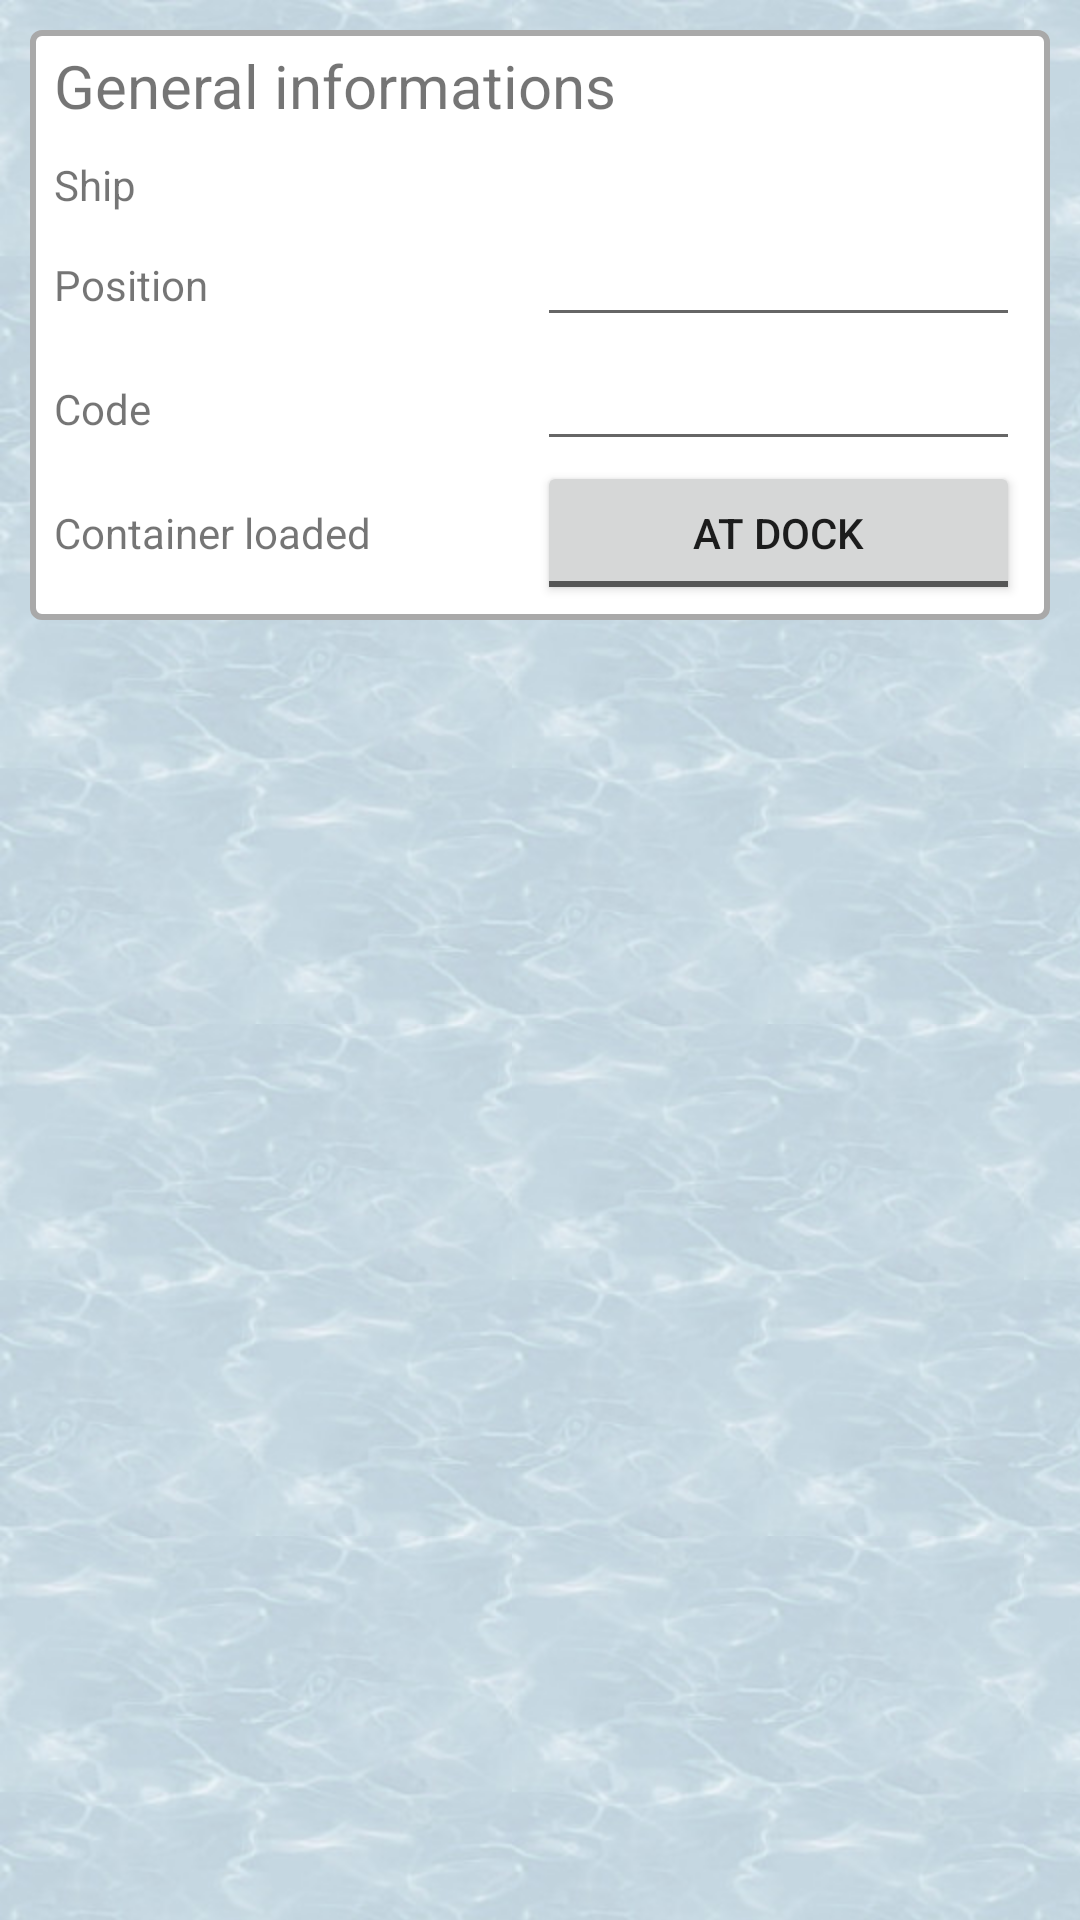

The Android layout XML behind this screen, and the referenced resources:
<!-- AndroidManifest.xml: application theme AppTheme -->
<!-- res/layout/activity_lm_container_add_edit.xml -->
<?xml version="1.0" encoding="utf-8"?>
<LinearLayout xmlns:android="http://schemas.android.com/apk/res/android"
    xmlns:tools="http://schemas.android.com/tools"
    android:layout_width="match_parent"
    android:layout_height="match_parent"
    android:gravity="center_horizontal"
    android:orientation="vertical"
    tools:context=".ui.LogisticsManagerContainerAddEditActivity"
    android:background="@drawable/texture_eau"
    android:paddingLeft="10dp"
    android:paddingRight="10dp"
    android:paddingTop="10dp">

    
    <LinearLayout
        android:layout_width="match_parent"
        android:layout_height="wrap_content"
        android:orientation="vertical"
        style="@style/border_white_style">

        
        <TextView xmlns:android="http://schemas.android.com/apk/res/android"
            android:layout_width="match_parent"
            android:layout_height="wrap_content"
            android:text="@string/general_information"
            android:textSize="@dimen/title_inside_view"
            android:layout_marginBottom="10dp"/>

        
        <LinearLayout
            android:layout_width="match_parent"
            android:layout_height="wrap_content"
            android:orientation="horizontal">

            
            <TextView xmlns:android="http://schemas.android.com/apk/res/android"
                android:layout_width="match_parent"
                android:layout_height="wrap_content"
                android:layout_weight="1"
                android:text="@string/ship"
                />

            
            <Spinner xmlns:android="http://schemas.android.com/apk/res/android"
                android:id="@+id/ae_lm_ship_name_spinner"
                style="@style/spinner_style"
                android:layout_width="match_parent"
                android:layout_height="wrap_content"
                android:layout_weight="1" />

        </LinearLayout>

        
        <LinearLayout
            android:layout_width="match_parent"
            android:layout_height="wrap_content"
            android:orientation="horizontal">

            
            <TextView xmlns:android="http://schemas.android.com/apk/res/android"
                android:layout_width="match_parent"
                android:layout_height="wrap_content"
                android:layout_weight="1"
                android:text="@string/dock_position"/>

            
            <EditText xmlns:android="http://schemas.android.com/apk/res/android"
                android:id="@+id/ae_lm_dock_position"
                android:layout_width="match_parent"
                android:layout_height="wrap_content"
                android:layout_weight="1"
                android:inputType="text" />

        </LinearLayout>

        
        <LinearLayout
            android:layout_width="match_parent"
            android:layout_height="wrap_content"
            android:orientation="horizontal">

            
            <TextView xmlns:android="http://schemas.android.com/apk/res/android"
                android:layout_width="match_parent"
                android:layout_height="wrap_content"
                android:layout_weight="1"
                android:text="@string/container_name"/>

            
            <EditText xmlns:android="http://schemas.android.com/apk/res/android"
                android:id="@+id/ae_lm_container_name"
                android:layout_width="match_parent"
                android:layout_height="wrap_content"
                android:layout_weight="1"
                android:inputType="text" />

        </LinearLayout>

        
        <LinearLayout
            android:layout_width="match_parent"
            android:layout_height="wrap_content"
            android:orientation="horizontal">

            
            <TextView xmlns:android="http://schemas.android.com/apk/res/android"
                android:layout_width="match_parent"
                android:layout_height="wrap_content"
                android:layout_weight="1"
                android:text="@string/container_loaded"/>

            
            <ToggleButton
                android:id="@+id/ae_lm_loaded_status"
                android:layout_width="match_parent"
                android:layout_height="wrap_content"
                android:layout_weight="1"
                android:textOn="@string/loaded_true"
                android:textOff="@string/loaded_false"/>

        </LinearLayout>

    </LinearLayout>

</LinearLayout>
<!-- resources referenced by this layout -->
<resources>
  <dimen name="title_inside_view">20sp</dimen>
  <!-- drawable texture_eau (drawable) -->
  <?xml version="1.0" encoding="utf-8"?>
  <bitmap xmlns:android="http://schemas.android.com/apk/res/android"
      android:src="@drawable/eau"
      android:tileMode="repeat" />
  <string name="container_loaded">Container loaded</string>
  <string name="container_name">Code</string>
  <string name="dock_position">Position</string>
  <string name="general_information">General informations</string>
  <string name="loaded_false">At dock</string>
  <string name="loaded_true">On ship</string>
  <string name="ship">Ship</string>
  <style name="border_white_style">
          <item name="android:layout_width">match_parent</item>
          <item name="android:layout_height">wrap_content</item>
          <item name="android:paddingLeft">8dp</item>
          <item name="android:paddingTop">5dp</item>
          <item name="android:paddingBottom">5dp</item>
          <item name="android:background">@drawable/round_border</item>
      </style>
  <style name="spinner_style">
          <item name="android:layout_width">match_parent</item>
          <item name="android:layout_height">wrap_content</item>
          <item name="android:background">@drawable/gradient_spinner</item>
          <item name="android:paddingLeft">8dp</item>
          <item name="android:paddingRight">20dp</item>
          <item name="android:paddingTop">5dp</item>
          <item name="android:paddingBottom">5dp</item>
          <item name="android:popupBackground">#DFFFFFFF</item>
      </style>
  <style name="AppTheme" parent="Theme.AppCompat.Light.DarkActionBar">
          
          <item name="colorPrimary">@color/colorPrimary</item>
          <item name="colorPrimaryDark">@color/colorPrimaryDark</item>
          <item name="colorAccent">@color/colorAccent</item>
      </style>
  <!-- drawable eau: jpg bitmap (drawable-hdpi, 14860 bytes) -->
  <!-- drawable round_border (drawable-mdpi) -->
  <?xml version="1.0" encoding="utf-8"?>
  <selector xmlns:android="http://schemas.android.com/apk/res/android">
      <item><layer-list>
          <item>
              <shape>
                  <solid
                      android:color="@color/White">
                  </solid>
  
                  <corners android:radius="3dp" />
  
                  <padding
                      android:bottom="10dp"
                      android:left="10dp"
                      android:right="10dp"
                      android:top="10dp" />
                  <stroke
                      android:width="2dp"
                      android:color="@color/DarkGray"/>
              </shape>
          </item>
      </layer-list></item>
  </selector>
  <!-- drawable gradient_spinner (drawable) -->
  <?xml version="1.0" encoding="utf-8"?>
  <selector xmlns:android="http://schemas.android.com/apk/res/android">
      <item><layer-list>
          <item>
              <shape>
                  <solid
                      android:color="@color/White">
                  </solid>
  
                  <corners android:radius="3dp" />
  
                  <padding
                      android:bottom="10dp"
                      android:left="10dp"
                      android:right="10dp"
                      android:top="10dp" />
                  <stroke
                      android:width="2dp"
                      android:color="@color/DarkGray"/>
              </shape>
          </item>
          <item >
              <bitmap android:gravity="bottom|right"
                  android:src="@drawable/arrow_drop_down_24dp" />
          </item>
      </layer-list></item>
  </selector>
  <color name="colorPrimary">#1a8cff</color>
  <color name="colorPrimaryDark">#0059b3</color>
  <color name="colorAccent">#D81B60</color>
  <color name="White">#FFFFFF</color>
  <color name="DarkGray">#A9A9A9</color>
</resources>
